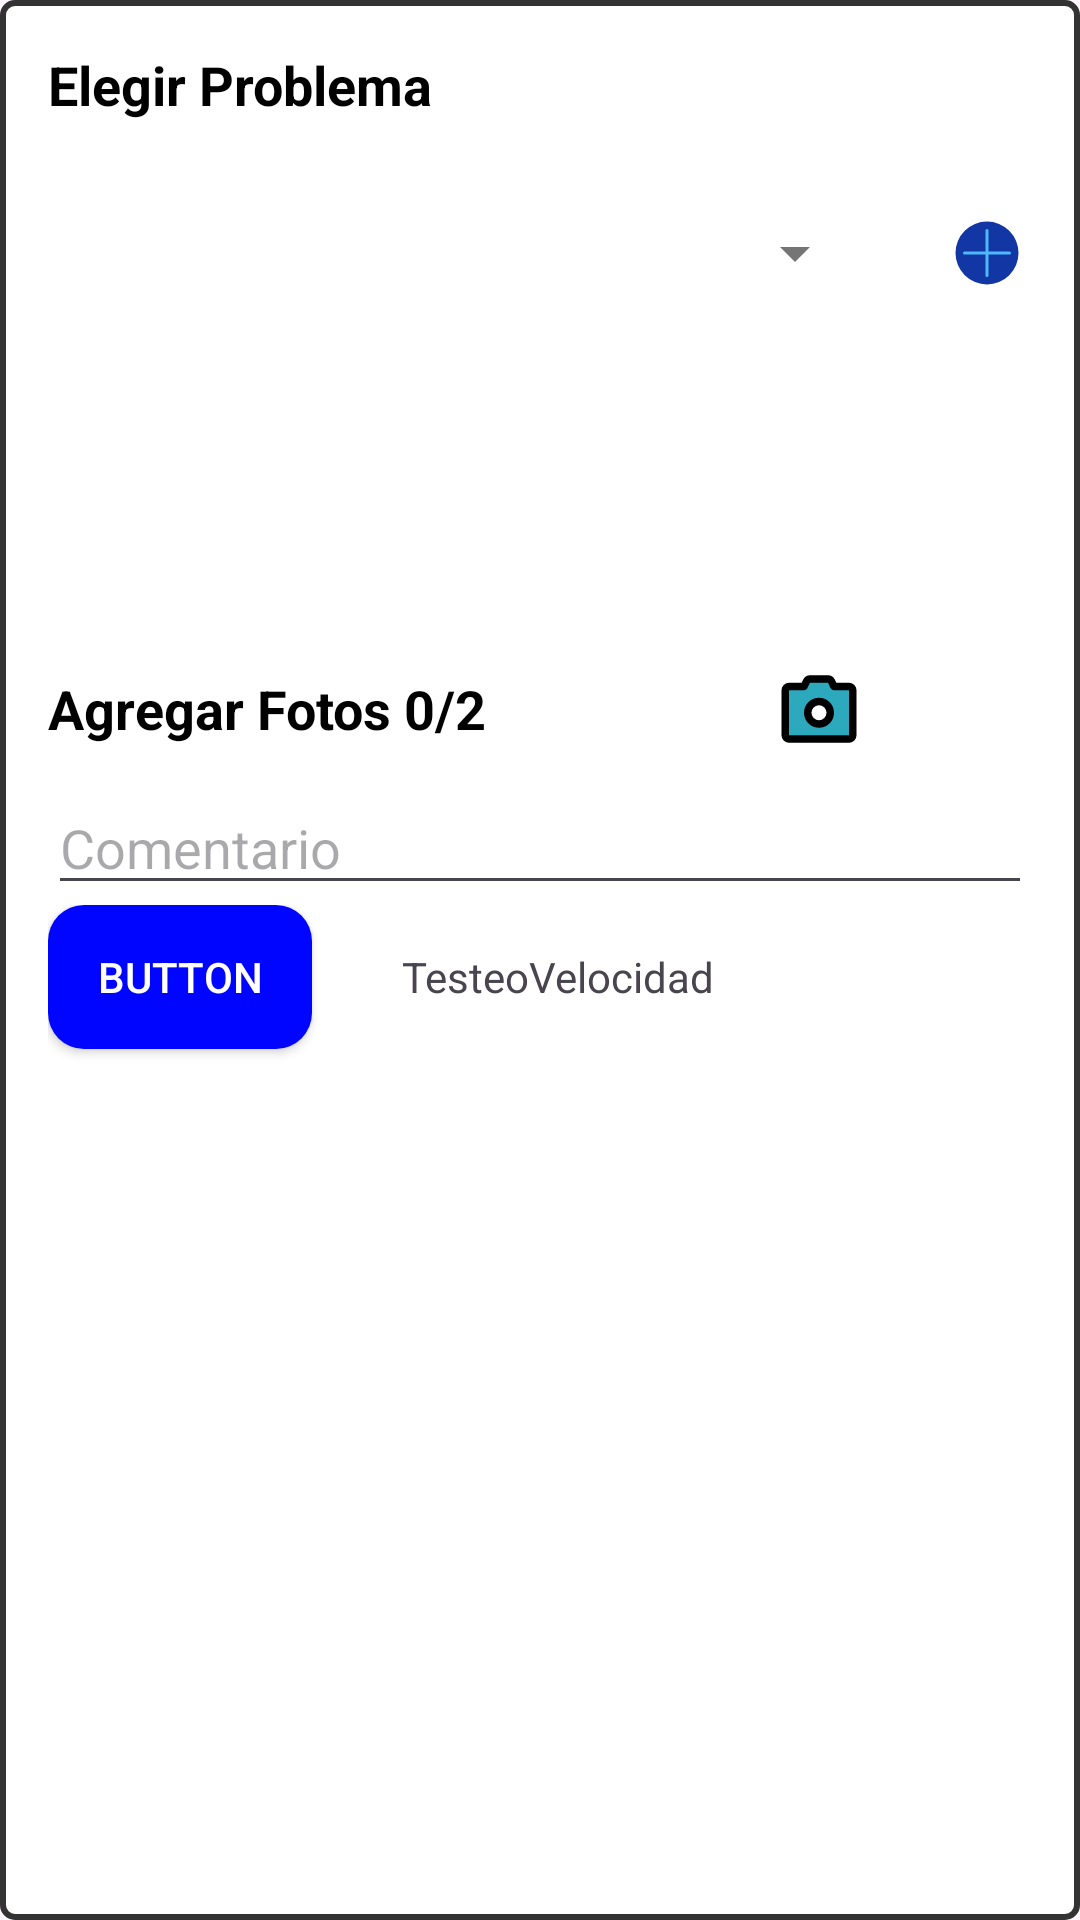

This screen was rendered from an Android layout file. Write that file and the resources it references.
<!-- AndroidManifest.xml: application theme Theme.GestorDeTareas -->
<!-- res/layout/popup_custom.xml -->
<?xml version="1.0" encoding="utf-8"?>
<LinearLayout xmlns:android="http://schemas.android.com/apk/res/android"
    xmlns:app="http://schemas.android.com/apk/res-auto"
    android:layout_width="match_parent"
    android:layout_height="wrap_content"
    android:background="@drawable/popup_background"
    android:orientation="vertical"
    android:padding="16dp"
    >


    <TextView
        android:id="@+id/title_popup"
        android:layout_width="match_parent"
        android:layout_height="wrap_content"
        android:text="Elegir Problema"
        android:textColor="#000"
        android:textSize="18sp"
        android:textStyle="bold" />

    <LinearLayout
        android:id="@+id/lyProblemas"
        android:layout_width="match_parent"
        android:layout_height="wrap_content"
        android:layout_marginTop="16dp"
        android:orientation="horizontal">

        <Spinner
            android:id="@+id/spinner"
            android:layout_width="276dp"
            android:layout_height="56dp"
            android:layout_weight="1"
            android:spinnerMode="dropdown"
            android:theme="@style/ForceLightSpinner" />

        <ImageView
            android:id="@+id/imageViewProblemas"
            android:layout_width="20dp"
            android:layout_height="match_parent"
            android:layout_weight="1"
            android:tint="@null"
            app:srcCompat="@drawable/checked" />

        <ImageButton
            android:id="@+id/imageButton"
            android:layout_width="30dp"
            android:layout_height="match_parent"
            android:layout_marginStart="8dp"
            android:background="@android:color/transparent"
            android:src="@drawable/add_new" />

    </LinearLayout>


    <ListView
        android:id="@+id/lstTextProblemas"
        android:layout_width="match_parent"
        android:layout_height="100dp"
        android:scrollbars="vertical" />

    <LinearLayout
        android:id="@+id/lyCamera"
        android:layout_width="385dp"
        android:layout_height="48dp"
        android:orientation="horizontal">

        <TextView
            android:id="@+id/textView2"
            android:layout_width="233dp"
            android:layout_height="48dp"
            android:gravity="center_vertical"
            android:text="Agregar Fotos 0/2"
            android:textColor="#000"
            android:textSize="18sp"
            android:textStyle="bold" />

        <ImageButton
            android:id="@+id/btn_camera"
            android:layout_width="48dp"
            android:layout_height="48dp"
            android:background="@android:color/transparent"
            android:src="@drawable/ic_camera" />

        <ImageView
            android:id="@+id/imageViewCamera"
            android:layout_width="74dp"
            android:layout_height="match_parent"
            android:layout_weight="1"
            android:tint="@null"
            app:srcCompat="@drawable/checked" />

    </LinearLayout>

    <EditText
        android:id="@+id/editText_popup"
        android:layout_width="match_parent"
        android:layout_height="wrap_content"
        android:ems="10"
        android:hint="Comentario"
        android:inputType="text"
        android:textColor="@color/black" />

    <LinearLayout
        android:id="@+id/lySpeed"
        android:layout_width="match_parent"
        android:layout_height="match_parent"
        android:orientation="horizontal">

        <Button
            android:id="@+id/btnSpeed"
            android:layout_width="wrap_content"
            android:layout_height="wrap_content"
            android:background="@drawable/button_background"
            android:text="Button"
            android:textColor="#FFFFFF"
            app:backgroundTint="@null" />

        <TextView
            android:id="@+id/txtSpeed"
            android:layout_width="135dp"
            android:layout_height="wrap_content"
            android:layout_marginStart="30dp"
            android:text="TesteoVelocidad" />

        <ImageView
            android:id="@+id/imageViewTest"
            android:layout_width="20dp"
            android:layout_height="match_parent"
            android:layout_weight="1"
            android:tint="@null"
            app:srcCompat="@drawable/checked" />

    </LinearLayout>



    <LinearLayout
        android:layout_width="match_parent"
        android:layout_height="wrap_content"
        android:layout_marginTop="16dp"
        android:orientation="horizontal">

        
        <Button
            android:id="@+id/btn_cancel"
            android:layout_width="wrap_content"
            android:layout_height="wrap_content"
            android:background="@drawable/button_background"
            android:text="Cancelar"
            android:textColor="#FFFFFF"
            app:backgroundTint="@null"/>

        
        <Button
            android:id="@+id/btn_accept"
            android:layout_width="wrap_content"
            android:layout_height="wrap_content"
            android:layout_marginStart="8dp"
            android:background="@drawable/button_background"
            android:textColor="#FFFFFF"
            android:text="Aceptar"
            app:backgroundTint="@null"/>

        <androidx.appcompat.widget.SwitchCompat
            android:id="@+id/sCompletado"
            android:layout_width="170dp"
            android:layout_height="48dp"
            android:layout_weight="1"
            app:thumbTint="@color/switch_thumb_color"
            app:trackTint="@color/switch_track_color" />
    </LinearLayout>
</LinearLayout>
<!-- resources referenced by this layout -->
<resources>
  <color name="black">#FF000000</color>
  <!-- drawable add_new (drawable) -->
  <vector xmlns:android="http://schemas.android.com/apk/res/android"
      android:width="24dp"
      android:height="24dp"
      android:viewportWidth="24"
      android:viewportHeight="24">
    <path
        android:pathData="M12,12m-10.5,0a10.5,10.5 0,1 1,21 0a10.5,10.5 0,1 1,-21 0"
        android:fillColor="#1237a5"/>
    <path
        android:strokeWidth="1"
        android:pathData="M4.5,12L19.5,12"
        android:strokeLineJoin="round"
        android:fillColor="#00000000"
        android:strokeColor="#4eb8ff"
        android:strokeLineCap="round"/>
    <path
        android:strokeWidth="1"
        android:pathData="M12,4.5L12,19.5"
        android:strokeLineJoin="round"
        android:fillColor="#00000000"
        android:strokeColor="#4eb8ff"
        android:strokeLineCap="round"/>
  </vector>
  <!-- drawable button_background (drawable) -->
  <?xml version="1.0" encoding="utf-8"?>
  <selector xmlns:android="http://schemas.android.com/apk/res/android">
      <item android:state_pressed="true">
          <shape android:shape="rectangle">
              <solid android:color="#000050"/> 
              <corners android:radius="12dp" />
          </shape>
      </item>
      <item>
          <shape android:shape="rectangle">
              <solid android:color="#0005FF"/>
              <corners android:radius="12dp" />
          </shape>
      </item>
  </selector>
  <!-- drawable ic_camera (drawable) -->
  <vector xmlns:android="http://schemas.android.com/apk/res/android"
      android:width="30dp"
      android:height="30dp"
      android:viewportWidth="24"
      android:viewportHeight="24">
    <path
        android:pathData="M20,6H16l-0.72,-1.45a1,1 0,0 0,-0.9 -0.55H9.62a1,1 0,0 0,-0.9 0.55L8,6H4A1,1 0,0 0,3 7V19a1,1 0,0 0,1 1H20a1,1 0,0 0,1 -1V7A1,1 0,0 0,20 6ZM12,16a3,3 0,1 1,3 -3A3,3 0,0 1,12 16Z"
        android:strokeWidth="2"
        android:fillColor="#2CA9BC"/>
    <path
        android:pathData="M15,13a3,3 0,1 1,-3 -3A3,3 0,0 1,15 13ZM20,6L16,6l-0.72,-1.45a1,1 0,0 0,-0.9 -0.55L9.62,4a1,1 0,0 0,-0.9 0.55L8,6L4,6A1,1 0,0 0,3 7L3,19a1,1 0,0 0,1 1L20,20a1,1 0,0 0,1 -1L21,7A1,1 0,0 0,20 6Z"
        android:strokeLineJoin="round"
        android:strokeWidth="2"
        android:fillColor="#00000000"
        android:strokeColor="#000000"
        android:strokeLineCap="round"/>
  </vector>
  <!-- drawable popup_background (drawable) -->
  <?xml version="1.0" encoding="utf-8"?>
  <shape xmlns:android="http://schemas.android.com/apk/res/android"
      android:shape="rectangle">
      <solid android:color="#FFFFFF"/> 
      <corners android:radius="4dp"/> 
      <stroke android:color="#333" android:width="2dp"/>
  </shape>
  <style name="ForceLightSpinner" parent="ThemeOverlay.AppCompat.Light">
          
          <item name="android:textColor">@color/black</item>
          <item name="android:textColorPrimary">@color/black</item>
          <item name="android:popupBackground">@color/white</item>
          <item name="android:background">@android:color/transparent</item>
      </style>
  <style name="Theme.GestorDeTareas" parent="Base.Theme.GestorDeTareas" />
  <color name="white">#FFFFFFFF</color>
  <style name="Base.Theme.GestorDeTareas" parent="Theme.Material3.DayNight.NoActionBar">
          
          
      </style>
</resources>
